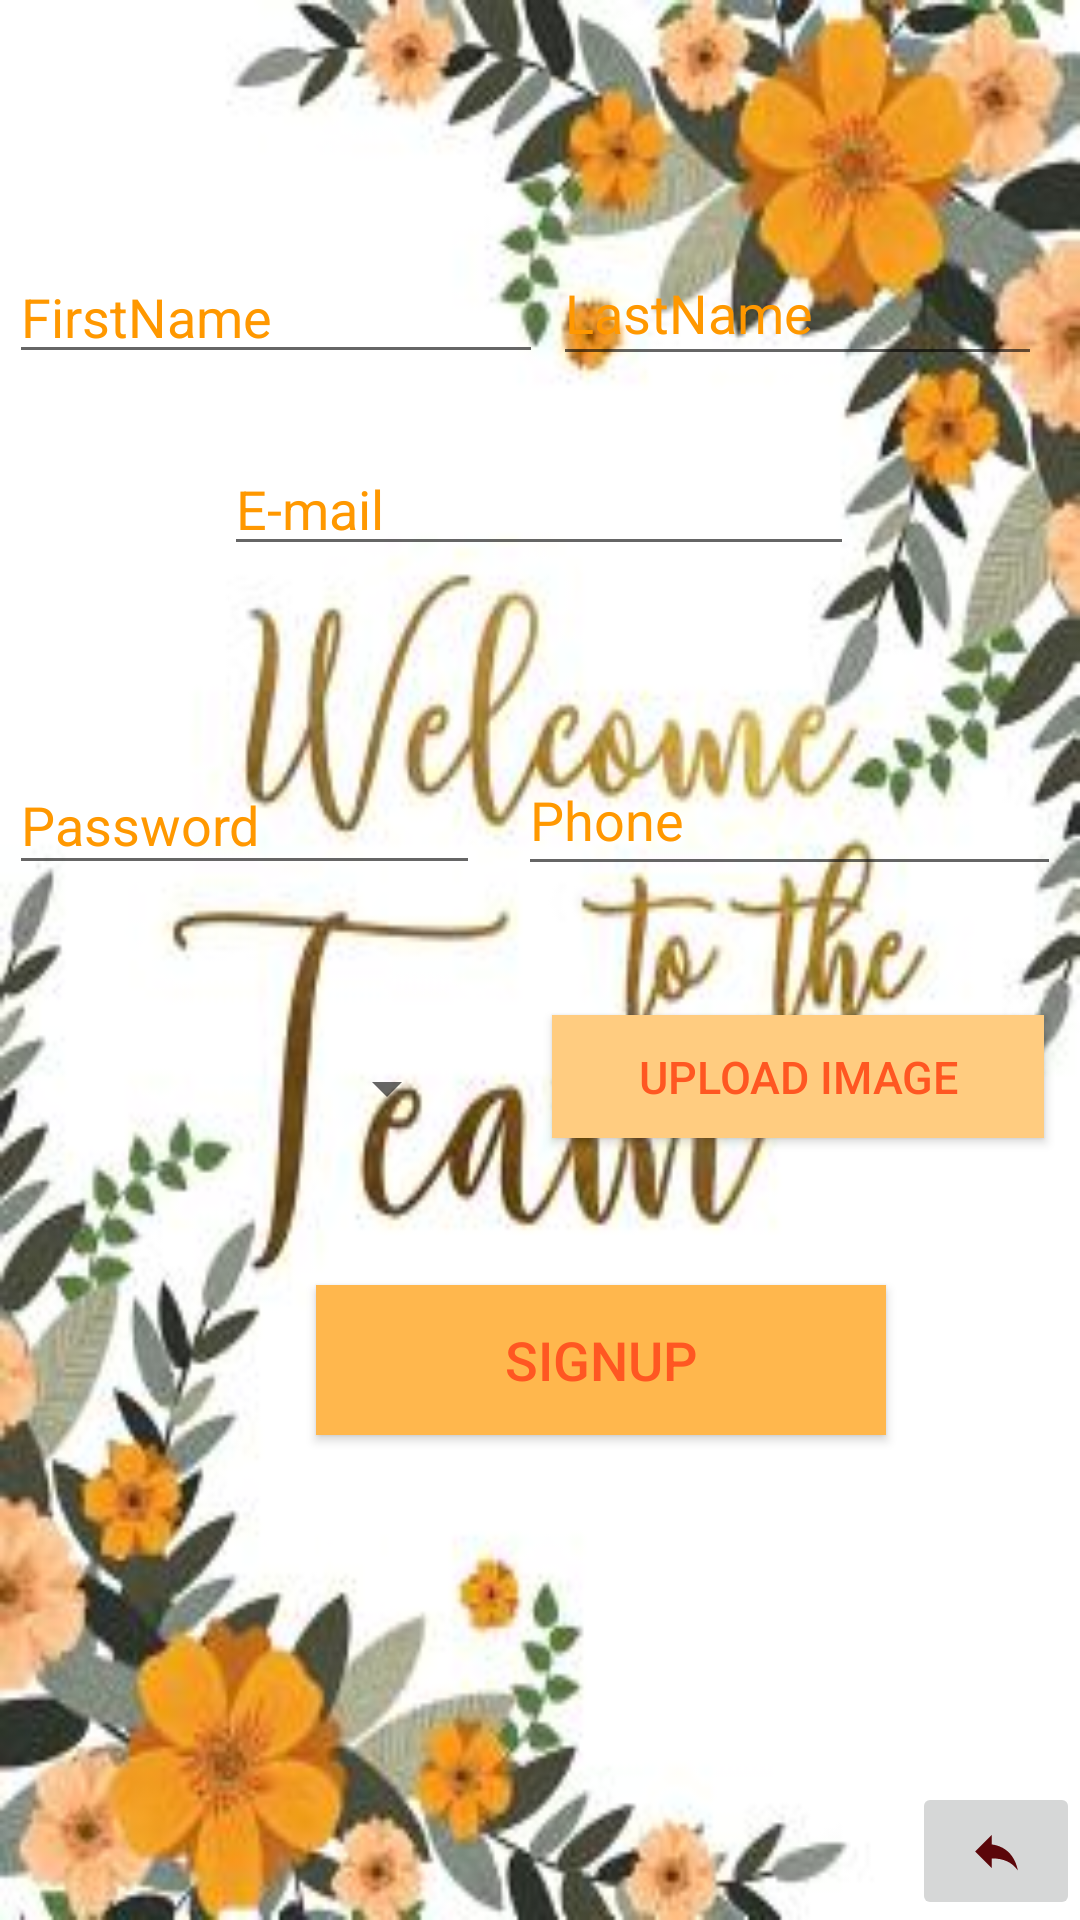

Reconstruct the res/layout file that produces this screen, plus the resources it refers to.
<!-- AndroidManifest.xml: application theme AppTheme -->
<!-- res/layout/activity_create.xml -->
<?xml version="1.0" encoding="utf-8"?>
<androidx.constraintlayout.widget.ConstraintLayout xmlns:android="http://schemas.android.com/apk/res/android"
    xmlns:app="http://schemas.android.com/apk/res-auto"
    xmlns:tools="http://schemas.android.com/tools"
    android:layout_width="match_parent"
    android:layout_height="match_parent"
    android:background="@drawable/register"

    tools:context=".RegisterUser">


    <Button
        android:id="@+id/SignUp"
        android:layout_width="190dp"
        android:layout_height="50dp"
        android:background="#FF8A65"
        android:onClick="create"
        android:text="SignUp"
        android:textColor="#FF5722"
        android:textSize="18sp"
        app:backgroundTint="#FFB74D"
        app:layout_constraintBottom_toBottomOf="parent"
        app:layout_constraintEnd_toEndOf="parent"
        app:layout_constraintHorizontal_bias="0.619"
        app:layout_constraintStart_toStartOf="parent"
        app:layout_constraintTop_toTopOf="parent"
        app:layout_constraintVertical_bias="0.726" />

    <Spinner
        android:id="@+id/spineradress"
        android:layout_width="150dp"
        android:layout_height="39dp"
        android:text="region"
        app:layout_constraintBottom_toBottomOf="parent"
        app:layout_constraintEnd_toEndOf="parent"
        app:layout_constraintHorizontal_bias="0.015"
        app:layout_constraintStart_toStartOf="parent"
        app:layout_constraintTop_toTopOf="parent"
        app:layout_constraintVertical_bias="0.571" />

    <EditText
        android:id="@+id/FirstName"
        android:layout_width="178dp"
        android:layout_height="40dp"
        android:ems="10"
        android:hint="FirstName"
        android:inputType="textPersonName"
        android:textColorHint="#FF9800"
        app:layout_constraintBottom_toBottomOf="parent"
        app:layout_constraintEnd_toEndOf="parent"
        app:layout_constraintHorizontal_bias="0.017"
        app:layout_constraintStart_toStartOf="parent"
        app:layout_constraintTop_toTopOf="parent"
        app:layout_constraintVertical_bias="0.141" />

    <EditText
        android:id="@+id/LastName"
        android:layout_width="163dp"
        android:layout_height="45dp"
        android:ems="10"
        android:hint="LastName"
        android:inputType="textPersonName"
        android:textColorHint="#FF9800"
        android:textColorLink="#FF5722"
        android:textIsSelectable="false"
        app:layout_constraintBottom_toBottomOf="parent"
        app:layout_constraintEnd_toEndOf="parent"
        app:layout_constraintHorizontal_bias="0.935"
        app:layout_constraintStart_toStartOf="parent"
        app:layout_constraintTop_toTopOf="parent"
        app:layout_constraintVertical_bias="0.135" />

    <EditText
        android:id="@+id/mail"
        android:layout_width="wrap_content"
        android:layout_height="wrap_content"
        android:ems="10"
        android:hint="E-mail"
        android:inputType="textEmailAddress"
        android:textColorHint="#FF9800"
        app:layout_constraintBottom_toBottomOf="parent"
        app:layout_constraintEnd_toEndOf="parent"
        app:layout_constraintHorizontal_bias="0.497"
        app:layout_constraintStart_toStartOf="parent"
        app:layout_constraintTop_toTopOf="parent"
        app:layout_constraintVertical_bias="0.246" />

    <EditText
        android:id="@+id/Password"
        android:layout_width="157dp"
        android:layout_height="43dp"
        android:ems="10"
        android:hint="Password"
        android:inputType="textPassword"
        android:textColorHint="#FF9800"
        app:layout_constraintBottom_toBottomOf="parent"
        app:layout_constraintEnd_toEndOf="parent"
        app:layout_constraintHorizontal_bias="0.015"
        app:layout_constraintStart_toStartOf="parent"
        app:layout_constraintTop_toTopOf="parent"
        app:layout_constraintVertical_bias="0.422" />

    <EditText
        android:id="@+id/Phone"
        android:layout_width="181dp"
        android:layout_height="47dp"
        android:ems="10"
        android:hint="Phone"
        android:inputType="phone"
        android:textColorHint="#FF9800"
        app:layout_constraintBottom_toBottomOf="parent"
        app:layout_constraintEnd_toEndOf="parent"
        app:layout_constraintHorizontal_bias="0.965"
        app:layout_constraintStart_toStartOf="parent"
        app:layout_constraintTop_toTopOf="parent"
        app:layout_constraintVertical_bias="0.419" />

    <Button
        android:id="@+id/Uploadurl"
        android:layout_width="164dp"
        android:layout_height="41dp"
        android:background="#FFCC80"
        android:onClick="Upload"
        android:text="Upload Image"
        android:textColor="#FF5722"
        android:textColorHint="#FF5722"
        android:textSize="15sp"
        app:layout_constraintBottom_toBottomOf="parent"
        app:layout_constraintEnd_toEndOf="parent"
        app:layout_constraintHorizontal_bias="0.938"
        app:layout_constraintStart_toStartOf="parent"
        app:layout_constraintTop_toTopOf="parent"
        app:layout_constraintVertical_bias="0.565" />

    <ImageButton
        android:id="@+id/Return"
        android:layout_width="56dp"
        android:layout_height="46dp"
        android:onClick="Return"
        app:layout_constraintBottom_toBottomOf="parent"
        app:layout_constraintEnd_toEndOf="parent"
        app:layout_constraintHorizontal_bias="1.0"
        app:layout_constraintStart_toStartOf="parent"
        app:layout_constraintTop_toTopOf="parent"
        app:layout_constraintVertical_bias="1.0"
        app:srcCompat="@drawable/ic_baseline_reply_24"
        tools:ignore="OnClick,VectorDrawableCompat" />


</androidx.constraintlayout.widget.ConstraintLayout>
<!-- resources referenced by this layout -->
<resources>
  <!-- drawable ic_baseline_reply_24 (drawable) -->
  <vector android:height="19dp" android:tint="#5B060A"
      android:viewportHeight="24" android:viewportWidth="24"
      android:width="19dp" xmlns:android="http://schemas.android.com/apk/res/android">
      <path android:fillColor="@android:color/white" android:pathData="M10,9V5l-7,7 7,7v-4.1c5,0 8.5,1.6 11,5.1 -1,-5 -4,-10 -11,-11z"/>
  </vector>
  <!-- drawable register: jpg bitmap (drawable, 19343 bytes) -->
  <style name="AppTheme" parent="Theme.AppCompat.Light.DarkActionBar">
          
          <item name="colorPrimary">@color/colorPrimary</item>
          <item name="colorPrimaryDark">@color/colorPrimaryDark</item>
          <item name="colorAccent">@android:color/holo_orange_dark</item>
          <item name="android:windowBackground">@color/common_google_signin_btn_text_dark_default</item>
      </style>
  <!-- not gathered from this repository: default colours our renderer supplied (Android Studio template values) -->
  <color name="colorPrimary">#FF6200EE</color>
  <color name="colorPrimaryDark">#FF3700B3</color>
</resources>
